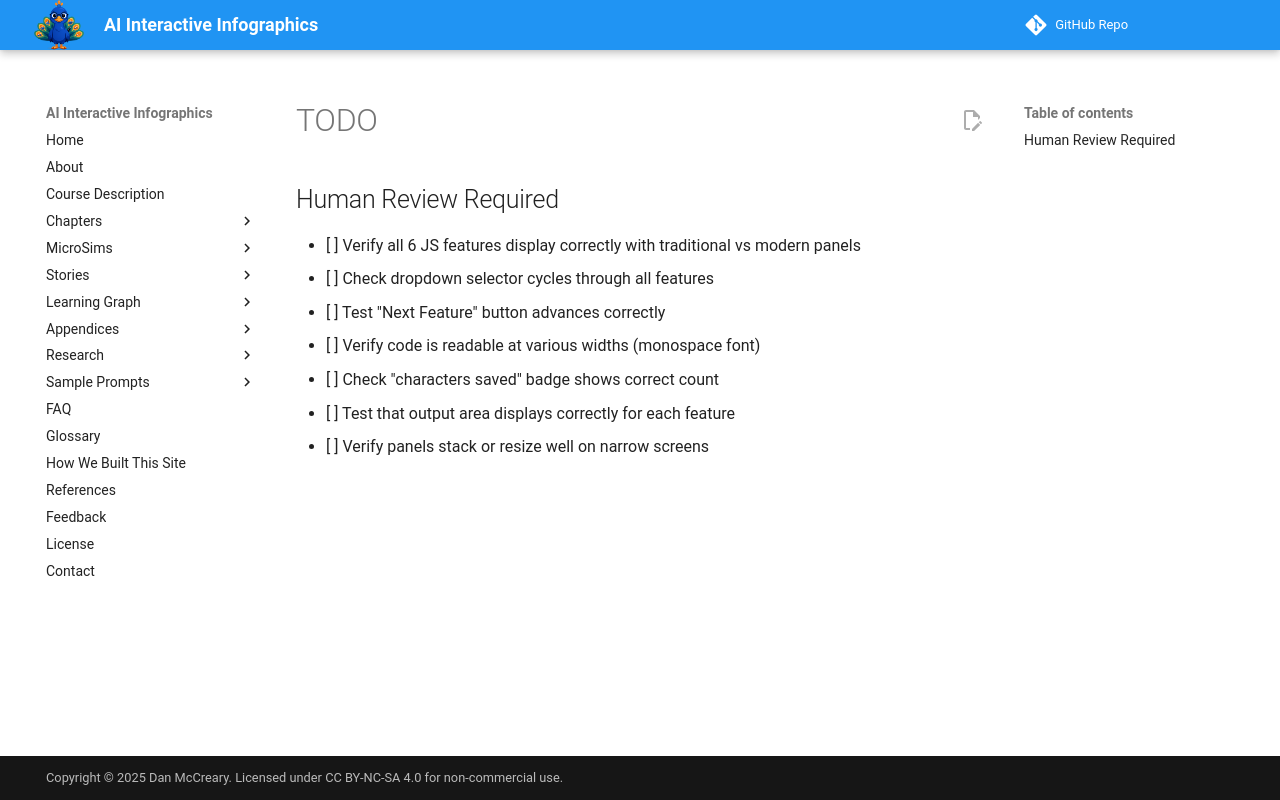

repository: dmccreary/infographics · page: sims/js-syntax-playground/TODO/index.html · generator: mkdocs

## Human Review Required

- [ ] Verify all 6 JS features display correctly with traditional vs modern panels
- [ ] Check dropdown selector cycles through all features
- [ ] Test "Next Feature" button advances correctly
- [ ] Verify code is readable at various widths (monospace font)
- [ ] Check "characters saved" badge shows correct count
- [ ] Test that output area displays correctly for each feature
- [ ] Verify panels stack or resize well on narrow screens
